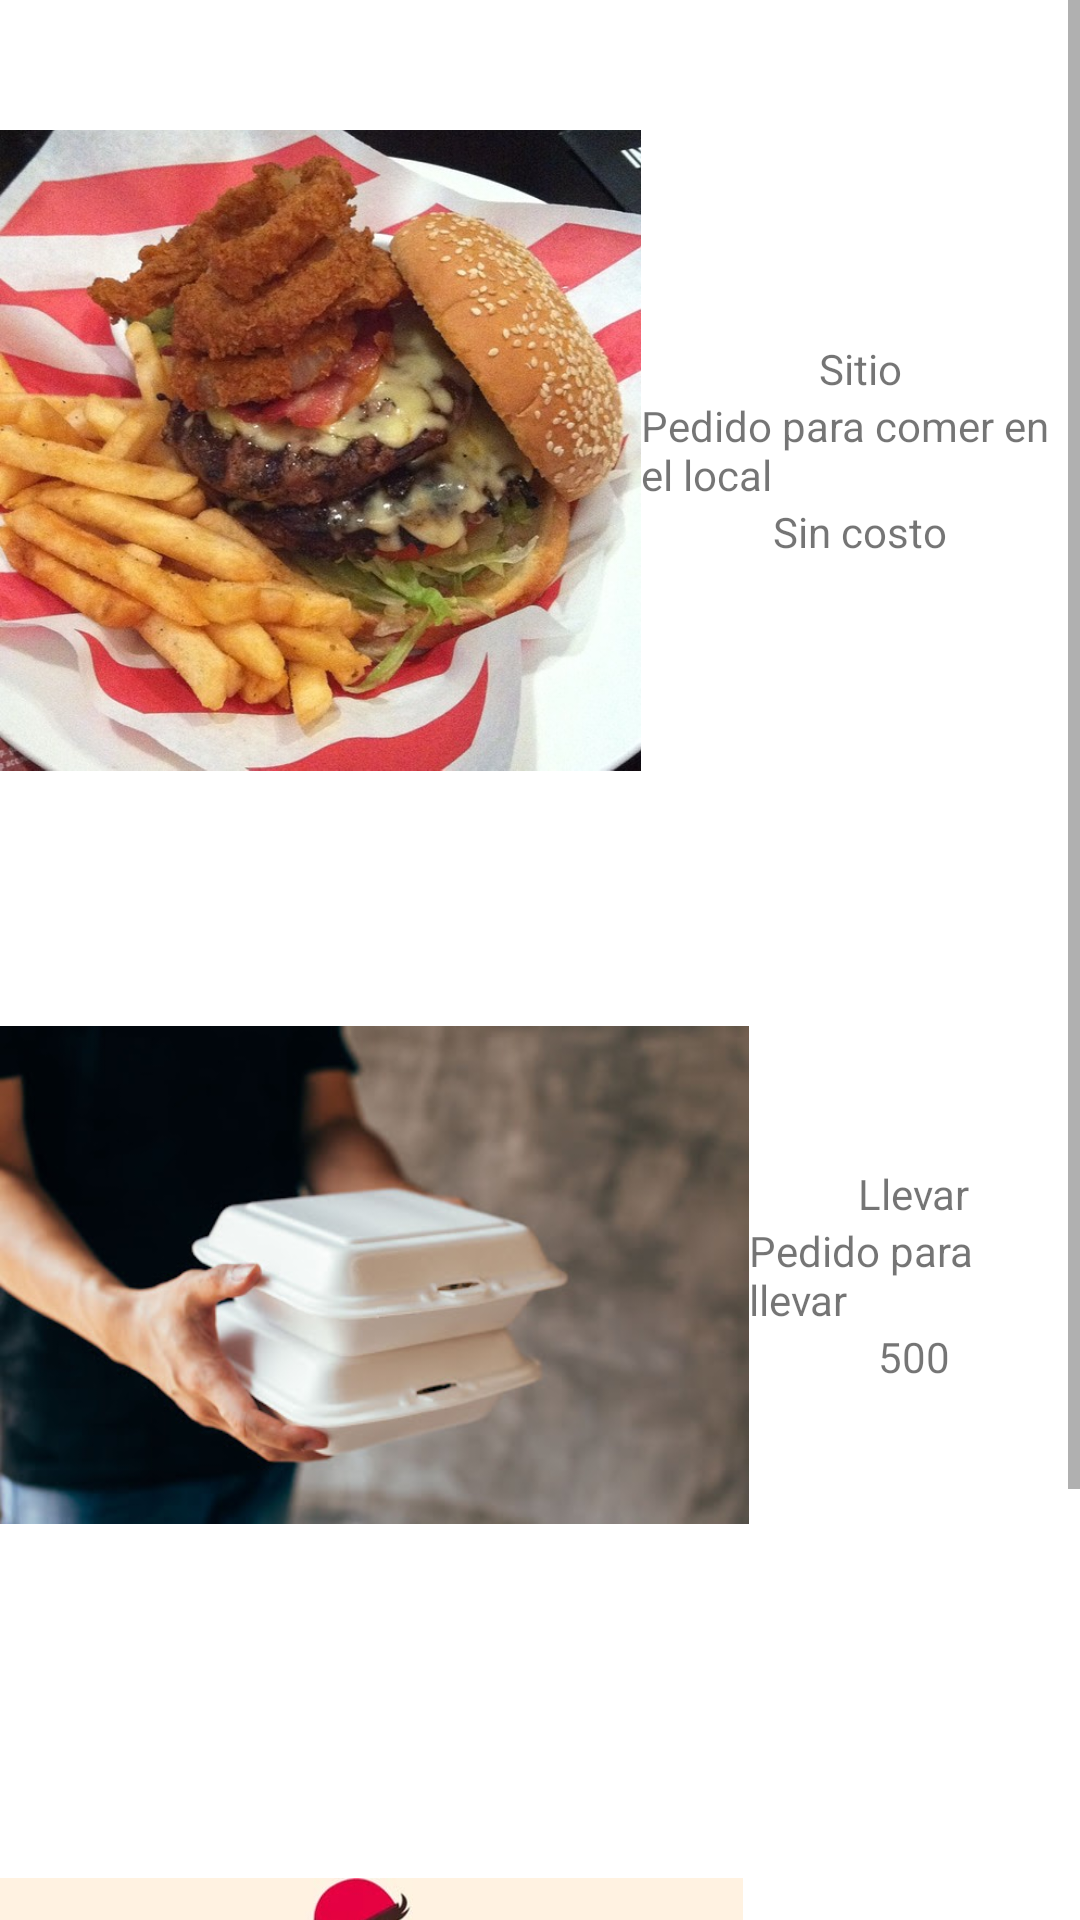

Reconstruct the res/layout file that produces this screen, plus the resources it refers to.
<!-- AndroidManifest.xml: application theme Theme.BurgerApp -->
<!-- res/layout/fragment_servicios.xml -->
<?xml version="1.0" encoding="utf-8"?>
<LinearLayout xmlns:android="http://schemas.android.com/apk/res/android"
    xmlns:app="http://schemas.android.com/apk/res-auto"
    xmlns:tools="http://schemas.android.com/tools"
    android:layout_width="match_parent"
    android:layout_height="match_parent"
    android:orientation="vertical"
    tools:context=".ui.servicios.ServiciosFragment">

    <ScrollView
        android:layout_width="match_parent"
        android:layout_height="match_parent">
        <LinearLayout
            android:layout_width="match_parent"
            android:layout_height="match_parent"
            android:orientation="vertical">
            
            <LinearLayout
                android:layout_width="match_parent"
                android:layout_height="wrap_content"
                android:gravity="center"
                android:paddingTop="25dp"
                android:orientation="horizontal">

                <ImageView
                    android:id="@+id/imgP1"
                    android:layout_width="250dp"
                    android:layout_height="250dp"
                    android:layout_weight="1"
                    android:src="@drawable/sitio" />

                <LinearLayout
                    android:layout_width="wrap_content"
                    android:layout_height="wrap_content"
                    android:layout_weight="1"
                    android:gravity="center"
                    android:orientation="vertical">

                    <TextView
                        android:id="@+id/tvNameP1"
                        android:layout_width="wrap_content"
                        android:layout_height="wrap_content"
                        android:text="Sitio" />

                    <TextView
                        android:id="@+id/tvDescriptionP1"
                        android:layout_width="wrap_content"
                        android:layout_height="wrap_content"
                        android:text="Pedido para comer en el local" />

                    <TextView
                        android:id="@+id/tvPriceP1"
                        android:layout_width="wrap_content"
                        android:layout_height="wrap_content"
                        android:text="Sin costo" />
                </LinearLayout>
            </LinearLayout>

            
            <LinearLayout
                android:layout_width="match_parent"
                android:layout_height="wrap_content"
                android:gravity="center"
                android:paddingTop="25dp"
                android:orientation="horizontal">

                <ImageView
                    android:id="@+id/imgP2"
                    android:layout_width="250dp"
                    android:layout_height="250dp"
                    android:layout_weight="1"
                    android:src="@drawable/llevar" />

                <LinearLayout
                    android:layout_width="wrap_content"
                    android:layout_height="wrap_content"
                    android:layout_weight="1"
                    android:gravity="center"
                    android:orientation="vertical">

                    <TextView
                        android:id="@+id/tvNameP2"
                        android:layout_width="wrap_content"
                        android:layout_height="wrap_content"
                        android:text="Llevar" />

                    <TextView
                        android:id="@+id/tvDescriptionP2"
                        android:layout_width="wrap_content"
                        android:layout_height="wrap_content"
                        android:text="Pedido para llevar" />

                    <TextView
                        android:id="@+id/tvPriceP2"
                        android:layout_width="wrap_content"
                        android:layout_height="wrap_content"
                        android:text="500" />
                </LinearLayout>
            </LinearLayout>

            
            <LinearLayout
                android:layout_width="match_parent"
                android:layout_height="wrap_content"
                android:gravity="center"
                android:paddingTop="25dp"
                android:orientation="horizontal">

                <ImageView
                    android:id="@+id/imgP3"
                    android:layout_width="250dp"
                    android:layout_height="250dp"
                    android:layout_weight="1"
                    android:src="@drawable/domicilio" />

                <LinearLayout
                    android:layout_width="wrap_content"
                    android:layout_height="wrap_content"
                    android:layout_weight="1"
                    android:gravity="center"
                    android:orientation="vertical">

                    <TextView
                        android:id="@+id/tvNameP3"
                        android:layout_width="wrap_content"
                        android:layout_height="wrap_content"
                        android:text="Domicilio" />

                    <TextView
                        android:id="@+id/tvDescriptionP3"
                        android:layout_width="wrap_content"
                        android:layout_height="wrap_content"
                        android:text="Pedido a domicilio" />

                    <TextView
                        android:id="@+id/tvPriceP3"
                        android:layout_width="wrap_content"
                        android:layout_height="wrap_content"
                        android:text="3000" />
                </LinearLayout>
            </LinearLayout>
        </LinearLayout>
    </ScrollView>




</LinearLayout>
<!-- resources referenced by this layout -->
<resources>
  <!-- drawable domicilio: jpeg bitmap (drawable, 17999 bytes) -->
  <!-- drawable llevar: jpeg bitmap (drawable, 26400 bytes) -->
  <!-- drawable sitio: jpeg bitmap (drawable, 110343 bytes) -->
  <style name="Theme.BurgerApp" parent="Theme.MaterialComponents.DayNight.DarkActionBar">
          
          <item name="colorPrimary">@color/purple_500</item>
          <item name="colorPrimaryVariant">@color/purple_700</item>
          <item name="colorOnPrimary">@color/white</item>
          
          <item name="colorSecondary">@color/teal_200</item>
          <item name="colorSecondaryVariant">@color/teal_700</item>
          <item name="colorOnSecondary">@color/black</item>
          
          <item name="android:statusBarColor" tools:targetApi="l">?attr/colorPrimaryVariant</item>
          
      </style>
  <color name="purple_500">#FF6200EE</color>
  <color name="purple_700">#FF3700B3</color>
  <color name="white">#FFFFFFFF</color>
  <color name="teal_200">#FF03DAC5</color>
  <color name="teal_700">#FF018786</color>
  <color name="black">#FF000000</color>
</resources>
